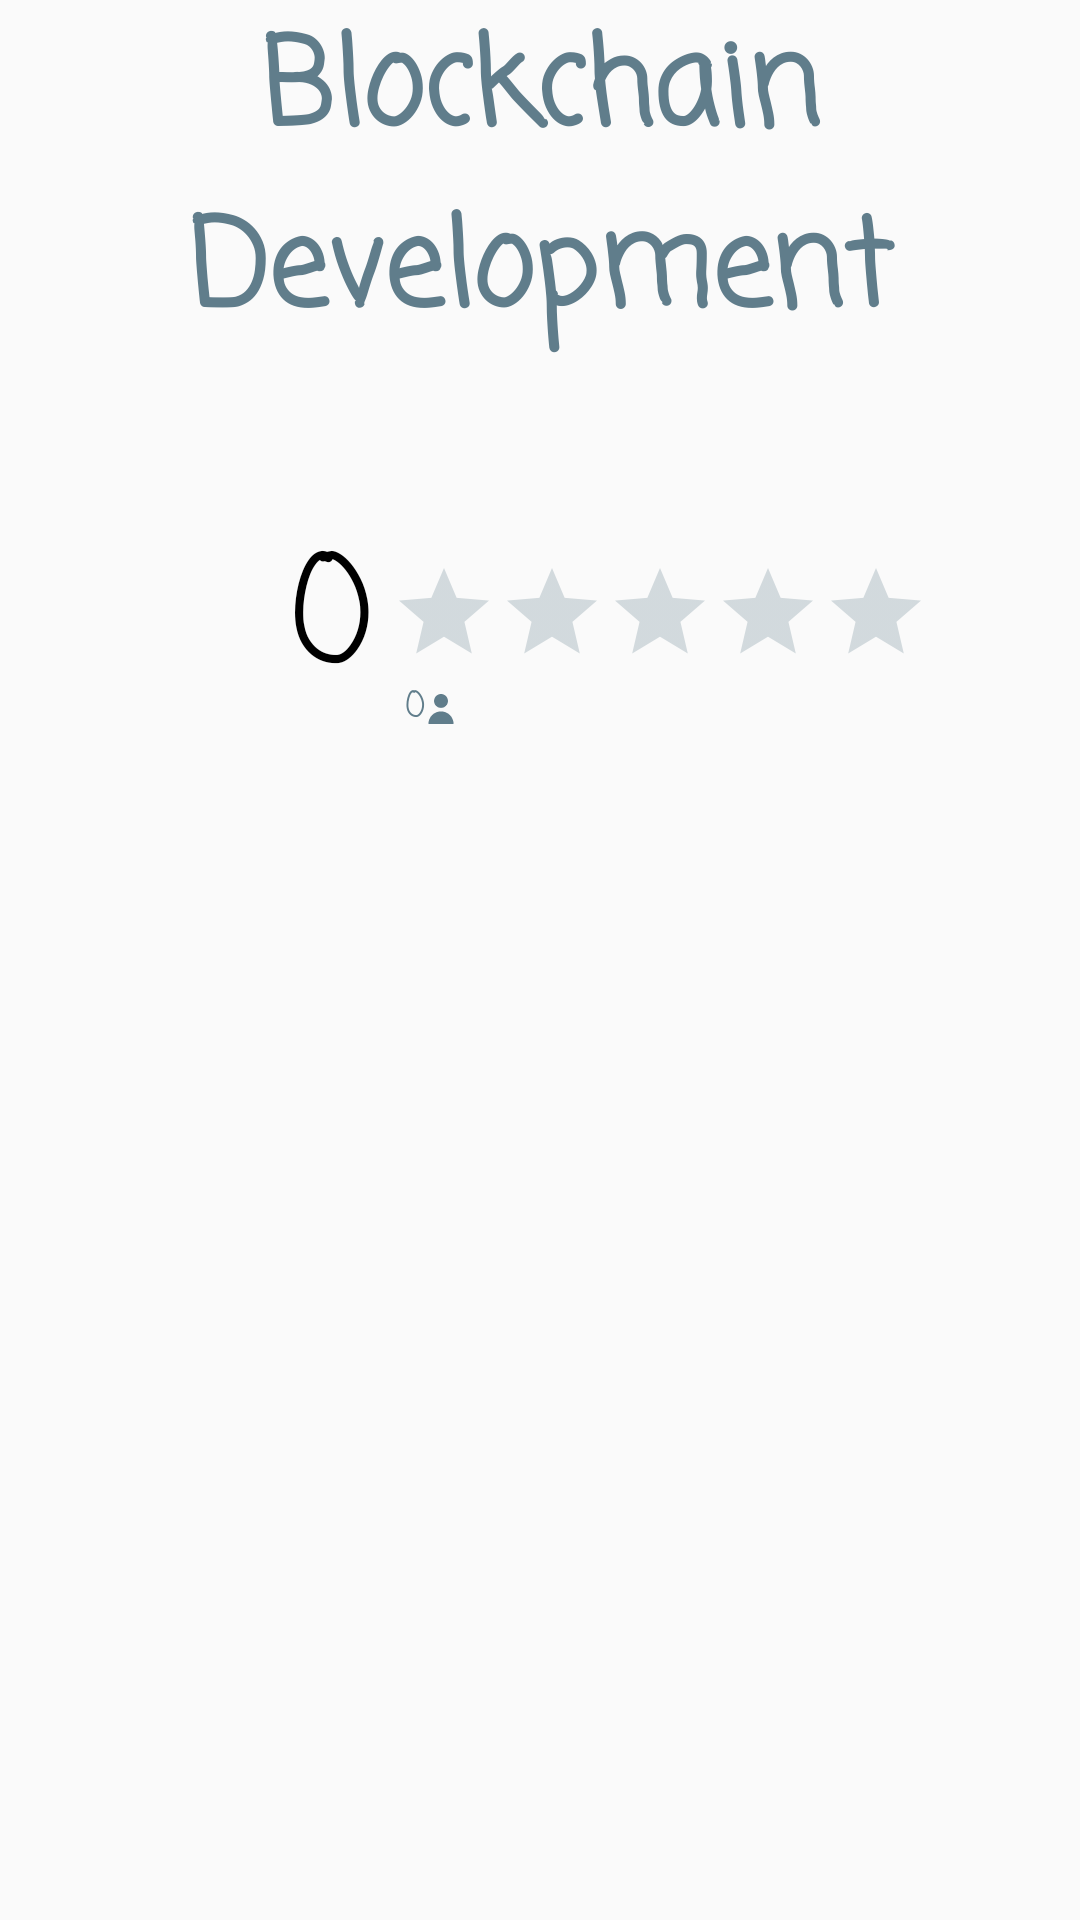

Reconstruct the res/layout file that produces this screen, plus the resources it refers to.
<!-- AndroidManifest.xml: application theme AppTheme -->
<!-- res/layout/meetup_rating_dialog.xml -->
<?xml version="1.0" encoding="utf-8"?>
<RelativeLayout xmlns:android="http://schemas.android.com/apk/res/android"
    android:layout_width="match_parent" android:layout_height="match_parent"
    android:orientation="vertical">

<TextView
    android:layout_width="match_parent"
    android:layout_height="wrap_content"
    android:text="Blockchain Development"
    android:textAlignment="center"
    android:textStyle="bold"
    android:textColor="#FF607D8B"
    android:id="@+id/rating_meetuptitle"
    android:fontFamily="casual"
    android:textSize="40sp"/>

    <TextView
        android:layout_width="wrap_content"
        android:layout_height="wrap_content"
        android:text="0"
        android:paddingBottom="40dp"
        android:textSize="50sp"
        android:id="@+id/speaker_rating"
        android:layout_below="@+id/rating_meetuptitle"
        android:layout_marginTop="48dp"
        android:fontFamily="casual"
        android:textColor="#000000"
        android:layout_toStartOf="@+id/speaker_meetuprating"
        android:layout_marginRight="5dp"
        />
    <RatingBar
        android:layout_width="wrap_content"
        android:layout_height="40dp"
        android:numStars="5"
        android:id="@+id/speaker_meetuprating"
        style="?android:attr/ratingBarStyleIndicator"
        android:layout_alignParentEnd="true"
        android:layout_marginEnd="50dp"
        android:clickable="false"
        android:stepSize="0.1"
        android:theme="@style/RatingBar"
        android:layout_below="@id/rating_meetuptitle"
        android:layout_marginTop="65dp"/>

    <TextView
        android:id="@+id/number_of_ratings"
        android:layout_width="wrap_content"
        android:layout_height="wrap_content"
        android:layout_below="@id/speaker_meetuprating"
        android:layout_toRightOf="@id/speaker_rating"
        android:text="0"
        android:textColor="#FF607D8B"
        android:textSize="12sp"
        android:fontFamily="casual"
        android:layout_marginLeft="5dp"/>
    <ImageView
        android:layout_width="10dp"
        android:layout_height="10dp"
        android:layout_marginTop="5dp"
        android:layout_below="@id/speaker_meetuprating"
        android:layout_toRightOf="@id/number_of_ratings"
        android:src="@drawable/user_rating"/>


</RelativeLayout>
<!-- resources referenced by this layout -->
<resources>
  <!-- drawable user_rating (drawable) -->
  <?xml version="1.0" encoding="utf-8"?>
  <vector xmlns:android="http://schemas.android.com/apk/res/android"
      android:width="30dp"
      android:height="30dp"
      android:viewportWidth="258.75"
      android:viewportHeight="258.75">
  
      <path
          android:fillColor="#FF607D8B"
          android:pathData="M 129.375 0 C 162.51208499 0 189.375 26.8629150102 189.375 60 C 189.375 93.1370849898 162.51208499 120 129.375 120 C 96.2379150102 120 69.375 93.1370849898 69.375 60 C 69.375 26.8629150102 96.2379150102 0 129.375 0 Z" />
      <path
          android:fillColor="#FF607D8B"
          android:pathData="M129.375,150c-60.061,0-108.75,48.689-108.75,108.75h217.5C238.125,198.689,189.436,150,129.375,150z" />
  </vector>
  <style name="RatingBar" parent="Theme.AppCompat.Light.DarkActionBar">
          <item name="colorControlNormal">#FF607D8B</item>
          <item name="colorControlActivated">#FF80CBC4</item>
      </style>
  <style name="AppTheme" parent="Theme.AppCompat.Light.DarkActionBar">
          
          <item name="colorPrimary">#FF4DD0E1</item>
          <item name="colorPrimaryDark">#FF1976D2</item>
          <item name="colorAccent">#FF80CBC4</item>
      </style>
</resources>
